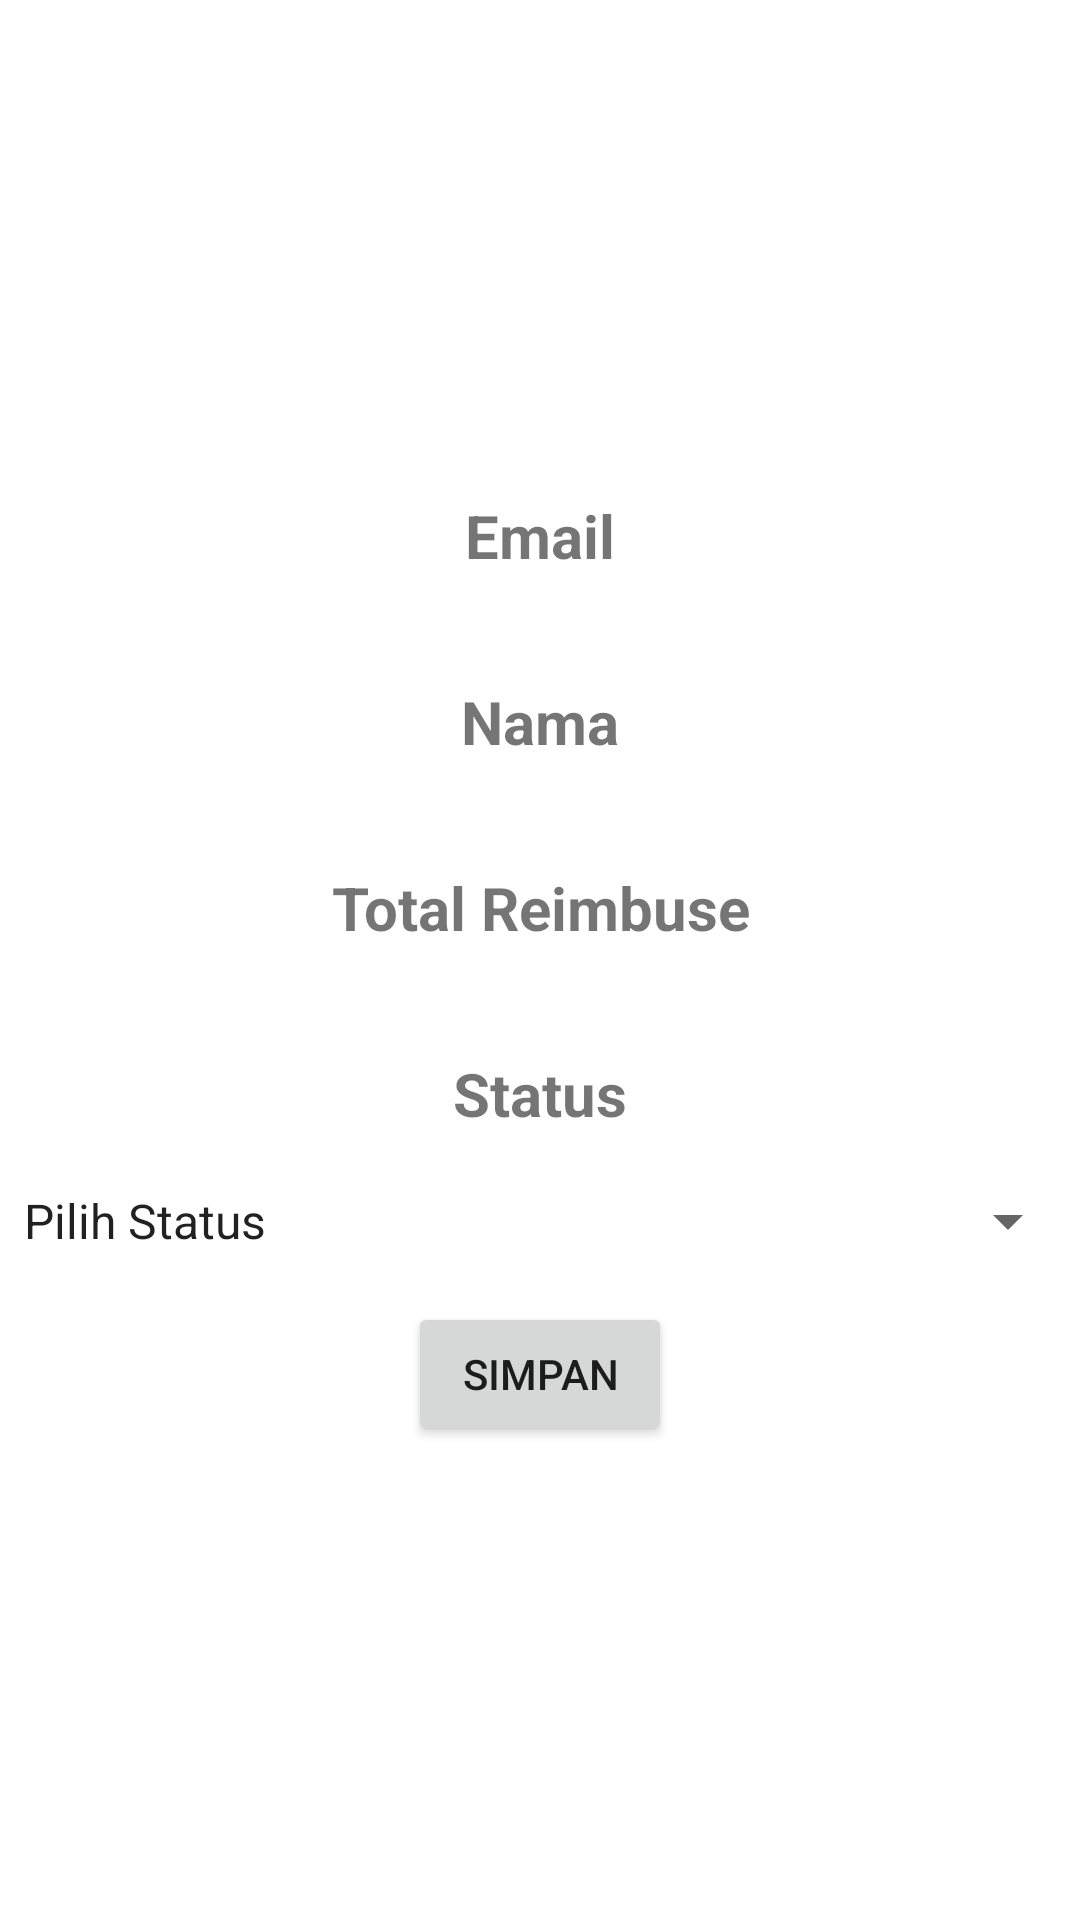

Android layout source for this screen:
<!-- AndroidManifest.xml: application theme Theme.InsuranceApp -->
<!-- res/layout/dialog_rembuse.xml -->
<?xml version="1.0" encoding="utf-8"?>
<androidx.constraintlayout.widget.ConstraintLayout xmlns:android="http://schemas.android.com/apk/res/android"
    xmlns:app="http://schemas.android.com/apk/res-auto"
    xmlns:tools="http://schemas.android.com/tools"
    android:layout_width="match_parent"
    android:layout_height="match_parent">

    <LinearLayout
        android:layout_width="match_parent"
        android:layout_height="wrap_content"
        android:gravity="center"
        android:orientation="vertical"
        app:layout_constraintBottom_toBottomOf="parent"
        app:layout_constraintEnd_toEndOf="parent"
        app:layout_constraintHorizontal_bias="0.0"
        app:layout_constraintStart_toStartOf="parent"
        app:layout_constraintTop_toTopOf="parent"
        app:layout_constraintVertical_bias="0.0">

        <ImageView
            android:id="@+id/imagetNota"
            android:layout_width="match_parent"
            android:layout_height="163dp"
            app:srcCompat="@drawable/ic_handshake" />

        <TextView
            android:layout_width="match_parent"
            android:layout_height="31dp"
            android:gravity="center"
            android:text="Email"
            android:textSize="20sp"
            android:textStyle="bold" />

        <TextView
            android:id="@+id/tvEmailRembuse"
            android:layout_width="match_parent"
            android:layout_height="31dp"
            android:gravity="center"
            android:textSize="20sp" />

        <TextView
            android:layout_width="match_parent"
            android:layout_height="31dp"
            android:gravity="center"
            android:text="Nama"
            android:textSize="20sp"
            android:textStyle="bold" />

        <TextView
            android:id="@+id/tvNamaRembuse"
            android:layout_width="match_parent"
            android:layout_height="31dp"
            android:gravity="center"
            android:textSize="20sp" />

        <TextView
            android:layout_width="match_parent"
            android:layout_height="31dp"
            android:gravity="center"
            android:text="Total Reimbuse"
            android:textSize="20sp"
            android:textStyle="bold" />

        <TextView
            android:id="@+id/tvJumlahRembuse"
            android:layout_width="match_parent"
            android:layout_height="31dp"
            android:gravity="center"
            android:textSize="20sp" />

        <TextView
            android:id="@+id/textView4"
            android:layout_width="match_parent"
            android:layout_height="31dp"
            android:gravity="center"
            android:text="Status"
            android:textSize="20sp"
            android:textStyle="bold" />

        <Spinner
            android:id="@+id/spinnerStatusRembuse"
            android:layout_width="match_parent"
            android:layout_height="54dp"
            android:entries="@array/statusRembuse" />

        <Button
            android:id="@+id/btnSimpanRembuse"
            android:layout_width="wrap_content"
            android:layout_height="wrap_content"
            android:text="Simpan" />

    </LinearLayout>

</androidx.constraintlayout.widget.ConstraintLayout>
<!-- resources referenced by this layout -->
<resources>
  <array name="statusRembuse">
          <item>Pilih Status</item>
          <item>Proses</item>
          <item>Berhasil</item>
      </array>
  <style name="Theme.InsuranceApp" parent="Theme.MaterialComponents.DayNight.DarkActionBar">
          
          <item name="colorPrimary">@color/purple_500</item>
          <item name="colorPrimaryVariant">@color/purple_700</item>
          <item name="colorOnPrimary">@color/white</item>
          
          <item name="colorSecondary">@color/teal_200</item>
          <item name="colorSecondaryVariant">@color/teal_700</item>
          <item name="colorOnSecondary">@color/black</item>
          
          <item name="android:statusBarColor">?attr/colorPrimaryVariant</item>
          
          <item name="android:windowActionBar">false</item>
      </style>
  <color name="purple_500">#FF6200EE</color>
  <color name="purple_700">#FF3700B3</color>
  <color name="white">#FFFFFFFF</color>
  <color name="teal_200">#FF03DAC5</color>
  <color name="teal_700">#FF018786</color>
  <color name="black">#FF000000</color>
</resources>
